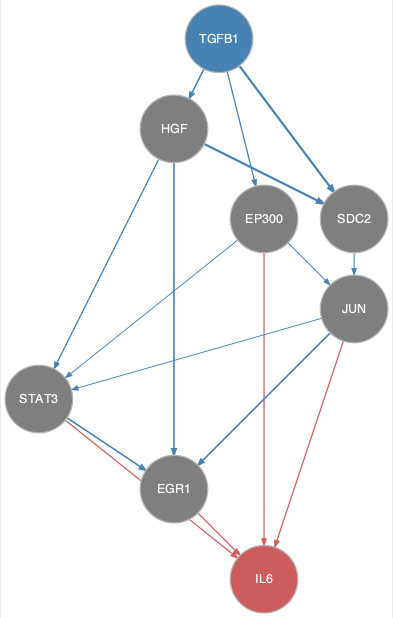

The table this chart was drawn from, first rows:
from	to
EP300	JUN
EP300	STAT3
HGF	EGR1
HGF	SDC2
HGF	STAT3
JUN	EGR1
JUN	STAT3
SDC2	JUN
STAT3	EGR1
TGFB1	EP300
TGFB1	HGF
TGFB1	SDC2
TGFB1	STAT3
EGR1	IL6
EP300	IL6
JUN	IL6
STAT3	IL6
